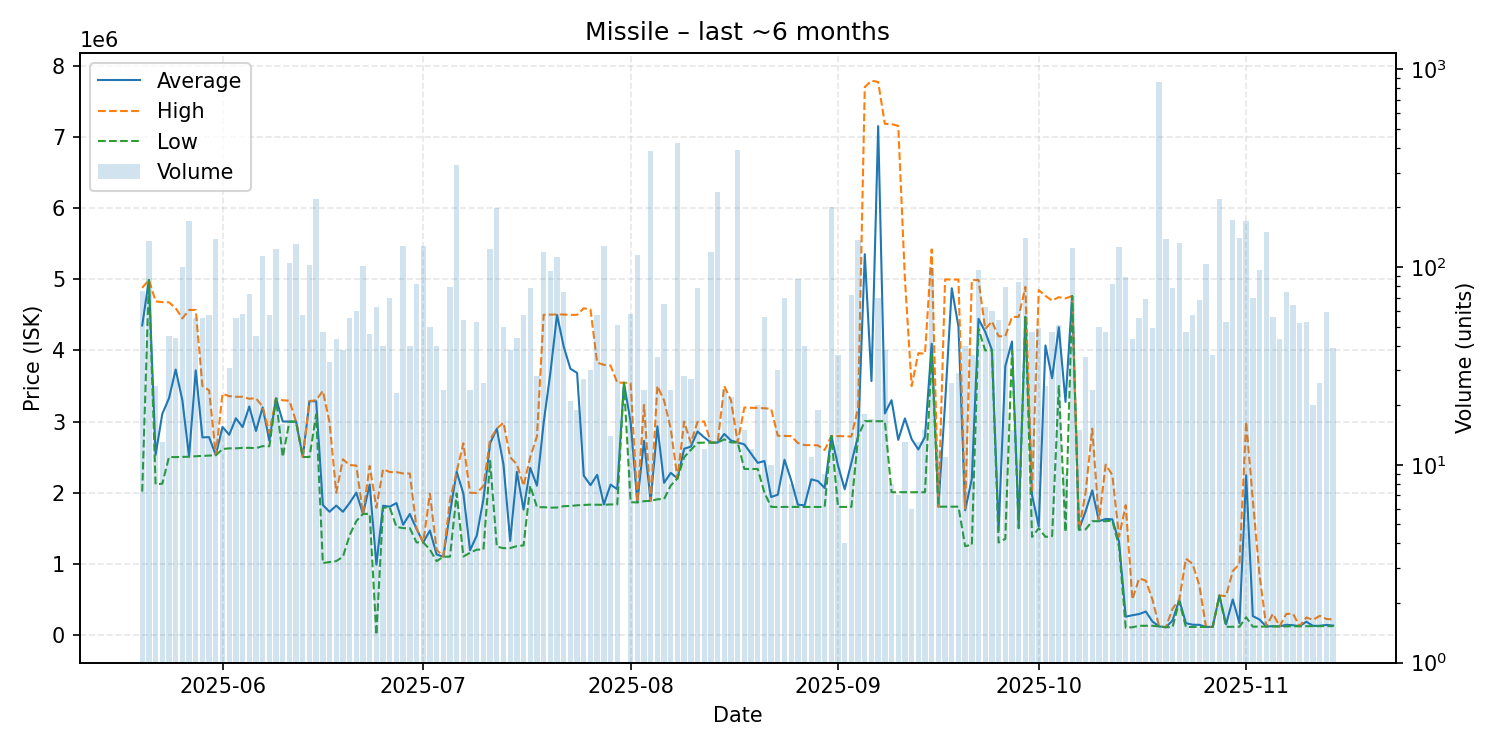

Values plotted in this chart, from the file beside it:
date, average, highest, lowest, order_count, volume
2025-05-20, 4351526, 4880000, 2016000, 12, 76
2025-05-21, 4991000, 4991000, 4991000, 16, 136
2025-05-22, 2532760, 4690000, 2119000, 10, 25
2025-05-23, 3107692, 4678000, 2127000, 4, 13
2025-05-24, 3327467, 4676000, 2501000, 10, 45
2025-05-25, 3731545, 4594000, 2501000, 10, 44
2025-05-26, 3299360, 4450000, 2503500, 27, 100
2025-05-27, 2508000, 4569000, 2506000, 19, 170
2025-05-28, 3720127, 4569000, 2513000, 12, 55
2025-05-29, 2778400, 3499000, 2517000, 9, 55
2025-05-30, 2780860, 3439000, 2522000, 13, 57
2025-05-31, 2528000, 2529000, 2527000, 19, 139
2025-06-01, 2924800, 3392000, 2613000, 8, 15
2025-06-02, 2814290, 3357000, 2624000, 11, 31
2025-06-03, 3046091, 3349000, 2624000, 12, 55
2025-06-04, 2923155, 3348000, 2631000, 14, 58
2025-06-05, 3212055, 3321000, 2631000, 13, 73
2025-06-06, 2867889, 3328000, 2626000, 15, 45
2025-06-07, 3200000, 3209000, 2655000, 18, 114
2025-06-08, 2731596, 2840000, 2653000, 21, 57
2025-06-09, 3325000, 3326000, 3325000, 18, 123
2025-06-10, 3001125, 3300000, 2503000, 3, 16
2025-06-11, 3000000, 3293000, 2999000, 12, 105
2025-06-12, 2999000, 2999000, 2999000, 20, 131
2025-06-13, 2502561, 2503000, 2502000, 11, 57
2025-06-14, 3287000, 3288000, 2502000, 21, 102
2025-06-15, 3286000, 3300000, 3100000, 39, 221
2025-06-16, 1828021, 3432000, 1010000, 12, 47
2025-06-17, 1732212, 2988000, 1026000, 8, 33
2025-06-18, 1819419, 2000000, 1039000, 9, 43
2025-06-19, 1732316, 2469000, 1100000, 8, 38
2025-06-20, 1856145, 2389000, 1403000, 8, 55
2025-06-21, 2001300, 2382000, 1601000, 11, 60
2025-06-22, 1702000, 1702000, 1702000, 12, 101
2025-06-23, 2113761, 2377000, 1704000, 15, 46
2025-06-24, 989619, 1790000, 2367, 9, 63
2025-06-25, 1817275, 2331000, 1790000, 9, 40
2025-06-26, 1803986, 2291000, 1791000, 10, 70
2025-06-27, 1854783, 2290000, 1520000, 4, 23
2025-06-28, 1550000, 2271000, 1502000, 15, 128
2025-06-29, 1701200, 2270000, 1502000, 9, 40
2025-06-30, 1491598, 1501000, 1302000, 9, 82
2025-07-01, 1302000, 1302000, 1302000, 11, 128
2025-07-02, 1468760, 1988000, 1201000, 11, 50
2025-07-03, 1132550, 1200000, 1038000, 10, 40
2025-07-04, 1101000, 1101000, 1101000, 4, 24
2025-07-05, 1714734, 1894000, 1101000, 11, 79
2025-07-06, 2295000, 2299000, 1991000, 41, 328
2025-07-07, 1988259, 2695000, 1104000, 6, 54
2025-07-08, 1191167, 2000000, 1156000, 8, 24
2025-07-09, 1397170, 1997000, 1200000, 10, 53
2025-07-10, 1910115, 2095000, 1201500, 8, 26
2025-07-11, 2696000, 2750000, 2447000, 16, 123
2025-07-12, 2898000, 2900000, 1242000, 22, 199
2025-07-13, 2394740, 2985000, 1221000, 13, 50
2025-07-14, 1322763, 2499000, 1222000, 9, 38
2025-07-15, 2292977, 2398000, 1250000, 9, 44
2025-07-16, 1763456, 2099000, 1260000, 12, 57
2025-07-17, 2349949, 2500000, 2098000, 21, 78
2025-07-18, 2098857, 2792000, 1797000, 14, 28
... 119 more rows
